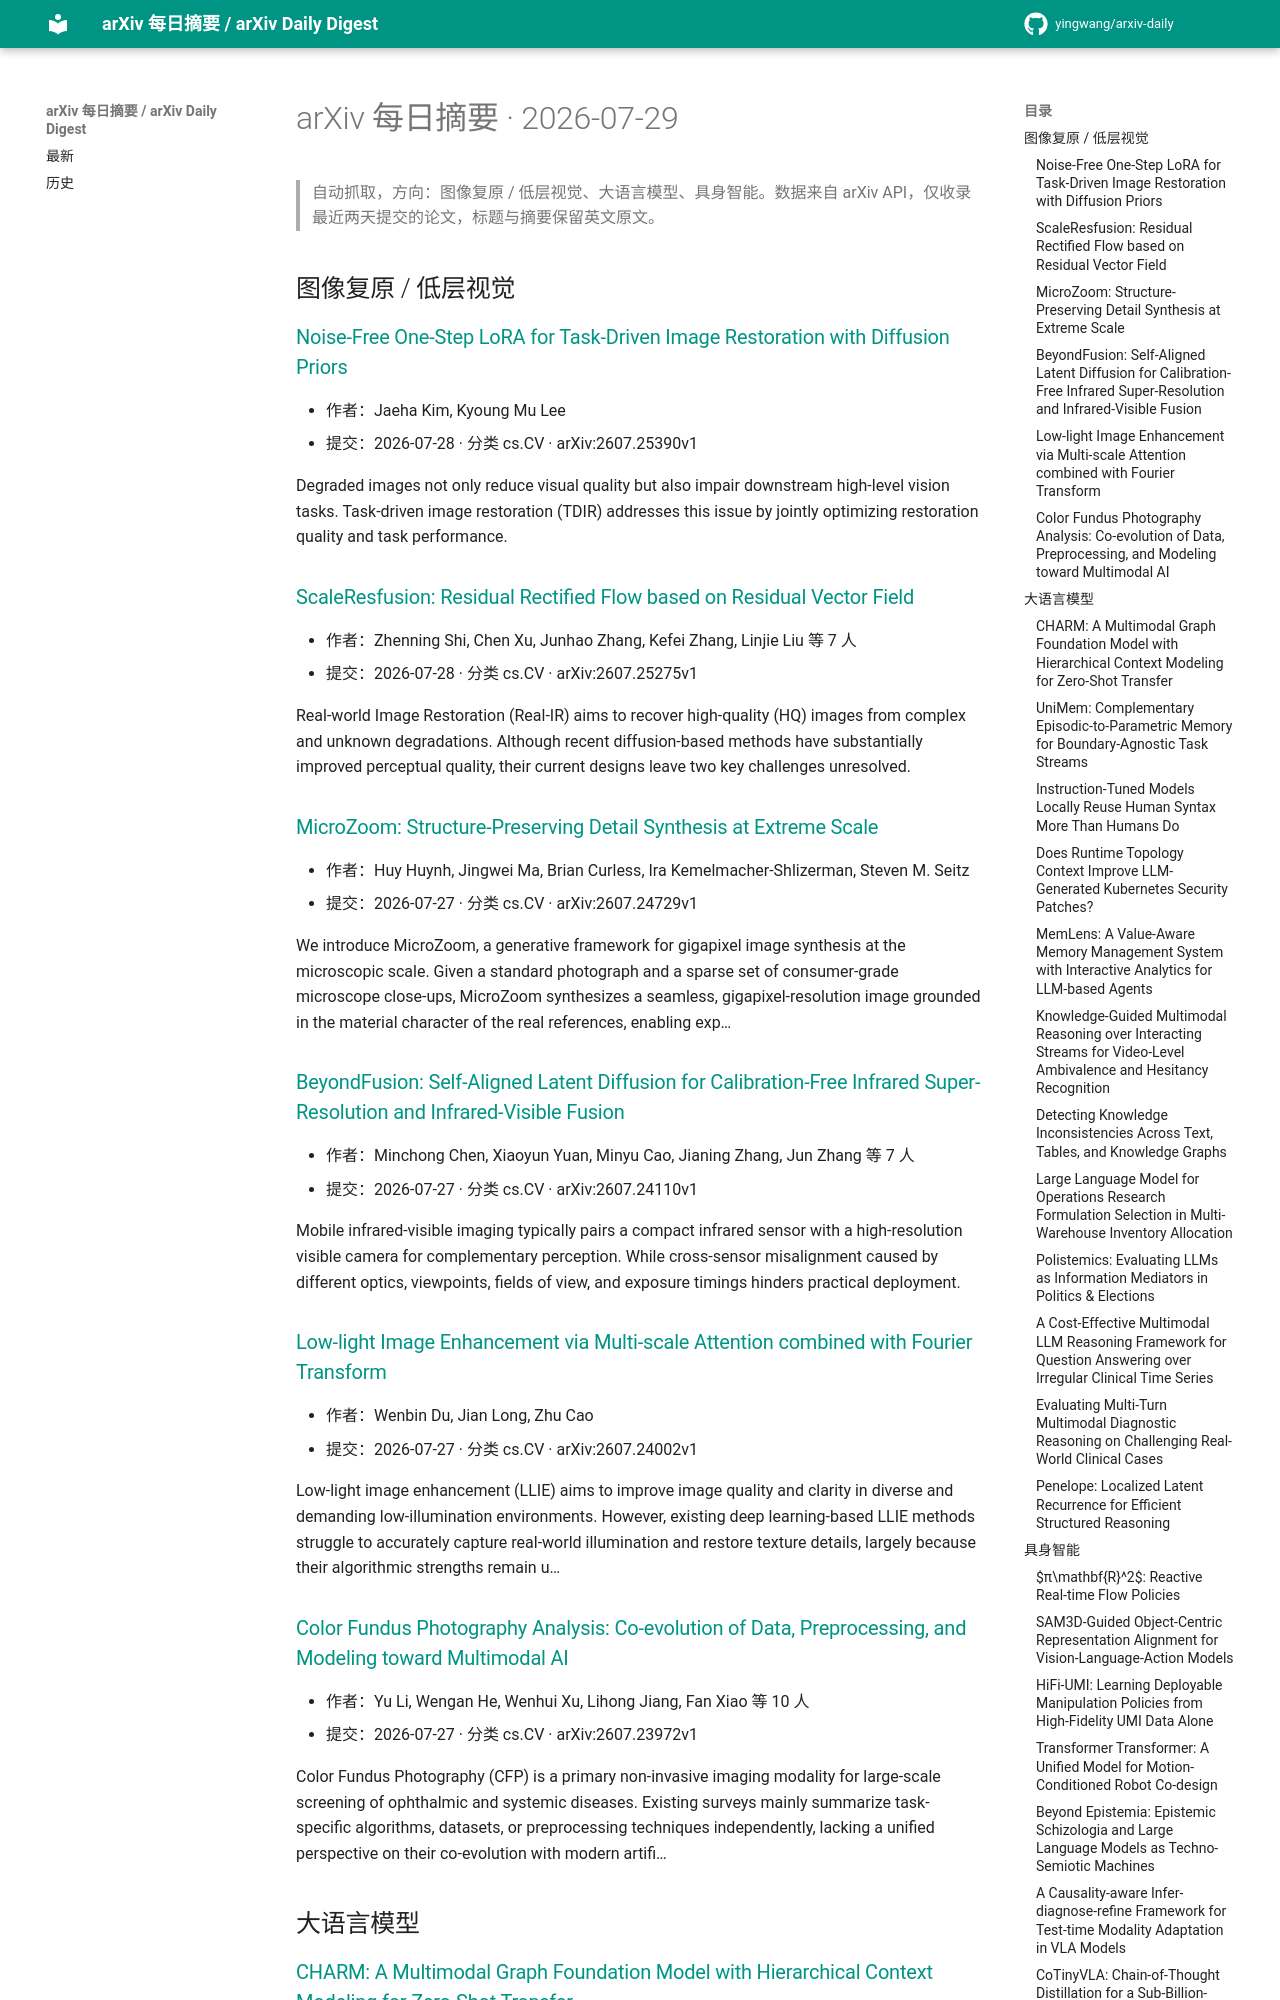

repository: yingwang/arxiv-daily · page: digests/2026-07-29/index.html · generator: mkdocs

# arXiv 每日摘要 · 2026-07-29

> 自动抓取，方向：图像复原 / 低层视觉、大语言模型、具身智能。数据来自 arXiv API，仅收录最近两天提交的论文，标题与摘要保留英文原文。

## 图像复原 / 低层视觉

### [Noise-Free One-Step LoRA for Task-Driven Image Restoration with Diffusion Priors](http://arxiv.org/abs/2607.25390v1)

- 作者：Jaeha Kim, Kyoung Mu Lee
- 提交：2026-07-28 · 分类 cs.CV · arXiv:2607.25390v1

Degraded images not only reduce visual quality but also impair downstream high-level vision tasks. Task-driven image restoration (TDIR) addresses this issue by jointly optimizing restoration quality and task performance.

### [ScaleResfusion: Residual Rectified Flow based on Residual Vector Field](http://arxiv.org/abs/2607.25275v1)

- 作者：Zhenning Shi, Chen Xu, Junhao Zhang, Kefei Zhang, Linjie Liu 等 7 人
- 提交：2026-07-28 · 分类 cs.CV · arXiv:2607.25275v1

Real-world Image Restoration (Real-IR) aims to recover high-quality (HQ) images from complex and unknown degradations. Although recent diffusion-based methods have substantially improved perceptual quality, their current designs leave two key challenges unresolved.

### [MicroZoom: Structure-Preserving Detail Synthesis at Extreme Scale](http://arxiv.org/abs/2607.24729v1)

- 作者：Huy Huynh, Jingwei Ma, Brian Curless, Ira Kemelmacher-Shlizerman, Steven M. Seitz
- 提交：2026-07-27 · 分类 cs.CV · arXiv:2607.24729v1

We introduce MicroZoom, a generative framework for gigapixel image synthesis at the microscopic scale. Given a standard photograph and a sparse set of consumer-grade microscope close-ups, MicroZoom synthesizes a seamless, gigapixel-resolution image grounded in the material character of the real references, enabling exp…

### [BeyondFusion: Self-Aligned Latent Diffusion for Calibration-Free Infrared Super-Resolution and Infrared-Visible Fusion](http://arxiv.org/abs/2607.24110v1)

- 作者：Minchong Chen, Xiaoyun Yuan, Minyu Cao, Jianing Zhang, Jun Zhang 等 7 人
- 提交：2026-07-27 · 分类 cs.CV · arXiv:2607.24110v1

Mobile infrared-visible imaging typically pairs a compact infrared sensor with a high-resolution visible camera for complementary perception. While cross-sensor misalignment caused by different optics, viewpoints, fields of view, and exposure timings hinders practical deployment.

### [Low-light Image Enhancement via Multi-scale Attention combined with Fourier Transform](http://arxiv.org/abs/2607.24002v1)

- 作者：Wenbin Du, Jian Long, Zhu Cao
- 提交：2026-07-27 · 分类 cs.CV · arXiv:2607.24002v1

Low-light image enhancement (LLIE) aims to improve image quality and clarity in diverse and demanding low-illumination environments. However, existing deep learning-based LLIE methods struggle to accurately capture real-world illumination and restore texture details, largely because their algorithmic strengths remain u…

### [Color Fundus Photography Analysis: Co-evolution of Data, Preprocessing, and Modeling toward Multimodal AI](http://arxiv.org/abs/2607.23972v1)

- 作者：Yu Li, Wengan He, Wenhui Xu, Lihong Jiang, Fan Xiao 等 10 人
- 提交：2026-07-27 · 分类 cs.CV · arXiv:2607.23972v1

Color Fundus Photography (CFP) is a primary non-invasive imaging modality for large-scale screening of ophthalmic and systemic diseases. Existing surveys mainly summarize task-specific algorithms, datasets, or preprocessing techniques independently, lacking a unified perspective on their co-evolution with modern artifi…

## 大语言模型
